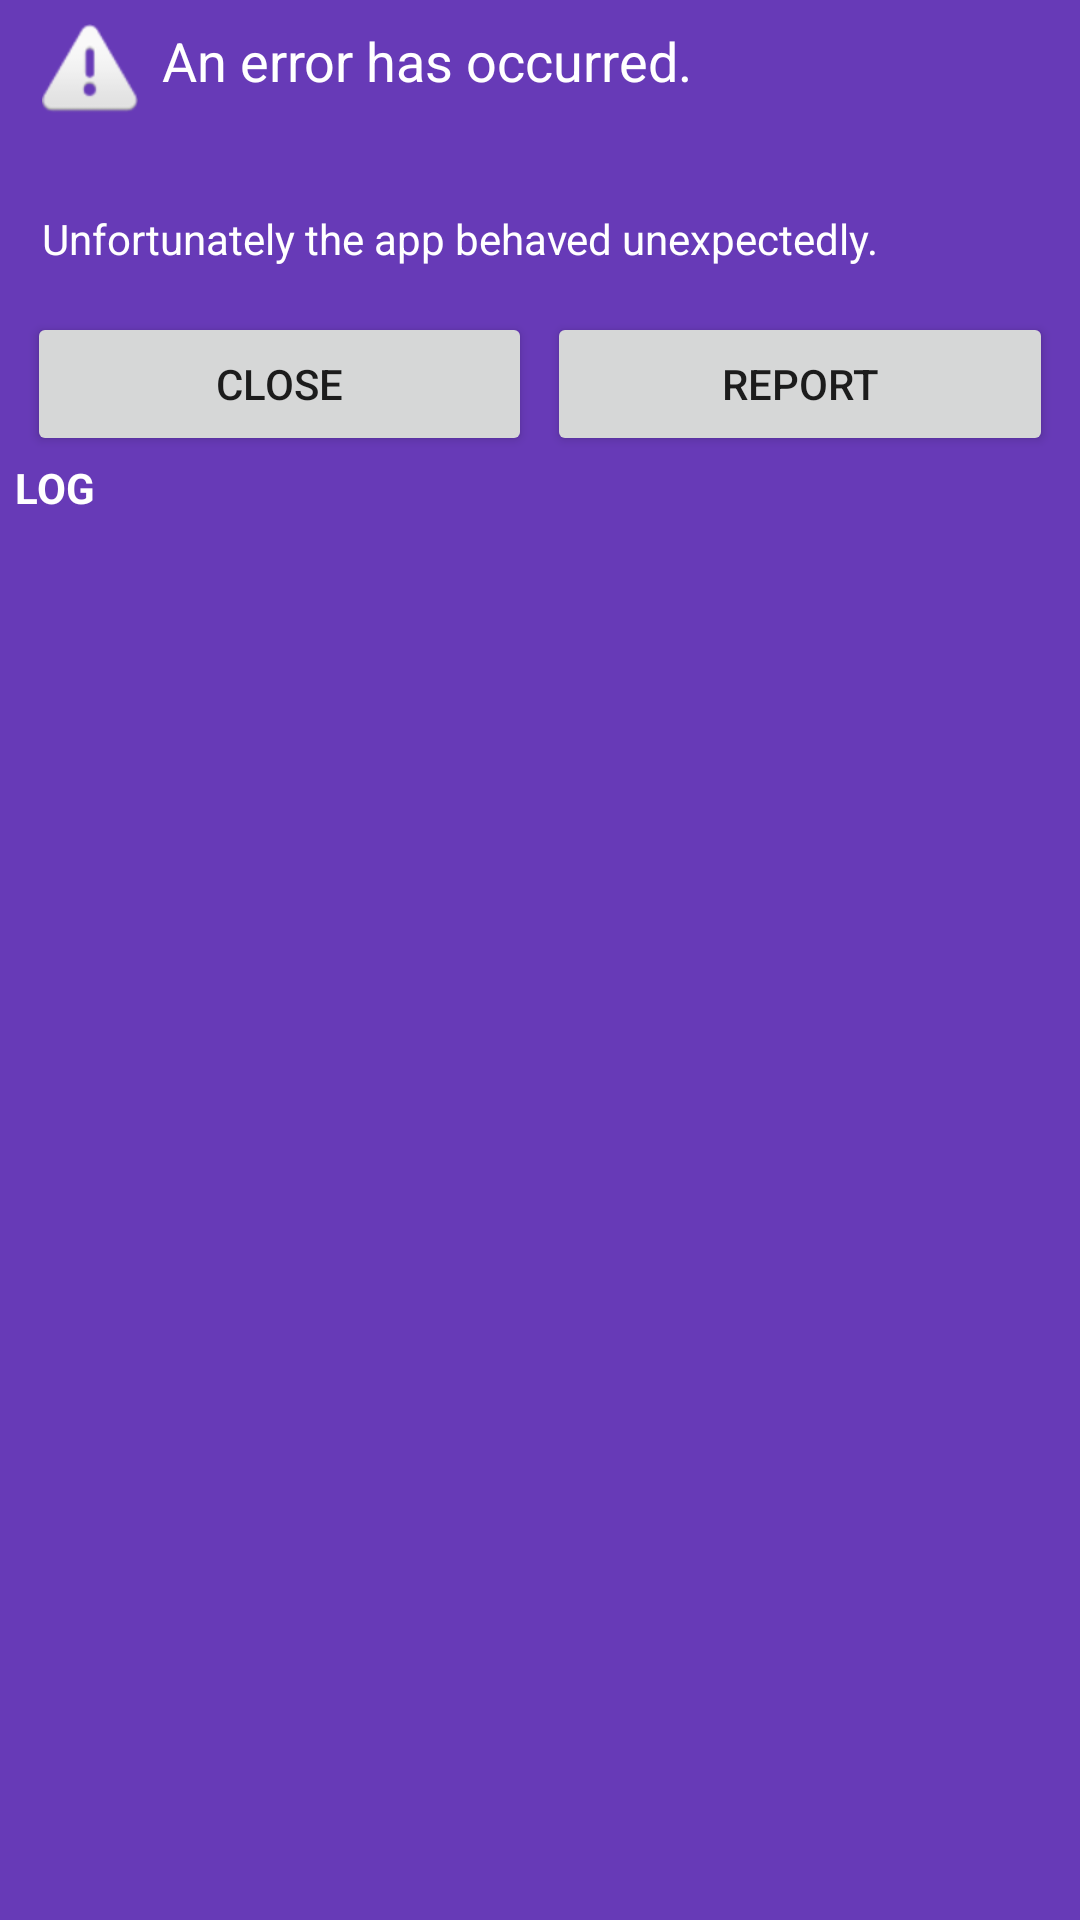

Produce the Android XML layout that renders to this screen, including the resource entries it uses.
<!-- AndroidManifest.xml: application theme Theme.ShortLink -->
<!-- res/layout/activity_crash_dialog.xml -->
<?xml version="1.0" encoding="utf-8"?>
<LinearLayout xmlns:android="http://schemas.android.com/apk/res/android"
    android:id="@+id/title_container"
    android:layout_width="match_parent"
    android:layout_height="match_parent"
    android:background="#673AB7"
    android:orientation="vertical">

    <TextView
        android:id="@android:id/title"
        style="@android:style/TextAppearance.Large"
        android:layout_width="wrap_content"
        android:layout_height="wrap_content"
        android:drawableLeft="@android:drawable/ic_dialog_alert"
        android:drawablePadding="8dp"
        android:paddingLeft="14dp"
        android:paddingTop="8dp"
        android:paddingRight="14dp"
        android:paddingBottom="1dp"
        android:text="An error has occurred."
        android:textColor="@color/white"
        android:textSize="18sp" />

    <TextView
        android:id="@+id/text"
        android:layout_width="wrap_content"
        android:layout_height="wrap_content"
        android:paddingLeft="14dp"
        android:paddingTop="10dp"
        android:paddingRight="14dp"
        android:textColor="@color/white" />

    <TextView
        android:id="@+id/text2"
        android:layout_width="wrap_content"
        android:layout_height="wrap_content"
        android:paddingLeft="14dp"
        android:paddingRight="14dp"
        android:paddingBottom="10dp"
        android:text="Unfortunately the app behaved unexpectedly."
        android:textColor="@color/white" />

    <LinearLayout
        android:id="@+id/bac"
        style="@android:style/ButtonBar"
        android:layout_width="match_parent"
        android:layout_height="wrap_content"
        android:background="@null"
        android:orientation="horizontal"
        android:paddingLeft="18dp"
        android:paddingRight="18dp">

        <View
            android:layout_width="0dp"
            android:layout_height="match_parent"
            android:layout_weight="0.25"
            android:visibility="gone" />

        <Button
            android:id="@+id/btnClose"
            android:layout_width="0dp"
            android:layout_height="wrap_content"
            android:layout_gravity="left"
            android:layout_marginStart="5dp"
            android:layout_weight="1"
            android:maxLines="2"
            android:onClick="onCloseClick"
            android:text="Close" />


        <Button
            android:id="@+id/btnIgnore"
            android:layout_width="0dp"
            android:layout_height="wrap_content"
            android:layout_gravity="left"
            android:layout_marginStart="5dp"
            android:layout_weight="1"
            android:maxLines="2"
            android:onClick="onIgnoreClick"
            android:text="Ignore"
            android:visibility="gone" />

        <Button
            android:id="@+id/btnReport"
            android:layout_width="0dp"
            android:layout_height="wrap_content"
            android:layout_gravity="right"
            android:layout_marginStart="5dp"
            android:layout_marginEnd="5dp"
            android:layout_weight="1"
            android:maxLines="2"
            android:onClick="onReportClick"
            android:text="Report" />


        <View
            android:layout_width="0dp"
            android:layout_height="match_parent"
            android:layout_weight="0.25"
            android:visibility="gone" />
    </LinearLayout>

    <TextView
        android:id="@+id/textView2"
        android:layout_width="match_parent"
        android:layout_height="wrap_content"
        android:layout_marginStart="5dp"
        android:text="LOG"
        android:textColor="@color/white"
        android:textStyle="bold" />

    <TextView
        android:id="@+id/textViewLog"
        android:layout_width="match_parent"
        android:layout_height="wrap_content"
        android:layout_margin="5dp"
        android:textColor="@android:color/holo_orange_light" />

</LinearLayout>
<!-- resources referenced by this layout -->
<resources>
  <style name="Theme.ShortLink" parent="Theme.MaterialComponents.DayNight.DarkActionBar">
          
          <item name="colorPrimary">@color/purple_500</item>
          <item name="colorPrimaryVariant">@color/purple_700</item>
          <item name="colorOnPrimary">@color/white</item>
          
          <item name="colorSecondary">@color/teal_200</item>
          <item name="colorSecondaryVariant">@color/teal_700</item>
          <item name="colorOnSecondary">@color/black</item>
          
          <item name="android:statusBarColor" tools:targetApi="l">?attr/colorPrimaryVariant</item>
          
      </style>
  <!-- not gathered from this repository: default colours our renderer supplied (Android Studio template values) -->
  <color name="purple_500">#FF6200EE</color>
  <color name="purple_700">#FF3700B3</color>
  <color name="teal_200">#FF03DAC5</color>
  <color name="teal_700">#FF018786</color>
  <color name="black">#FF000000</color>
  <color name="white">#FFFFFFFF</color>
</resources>
